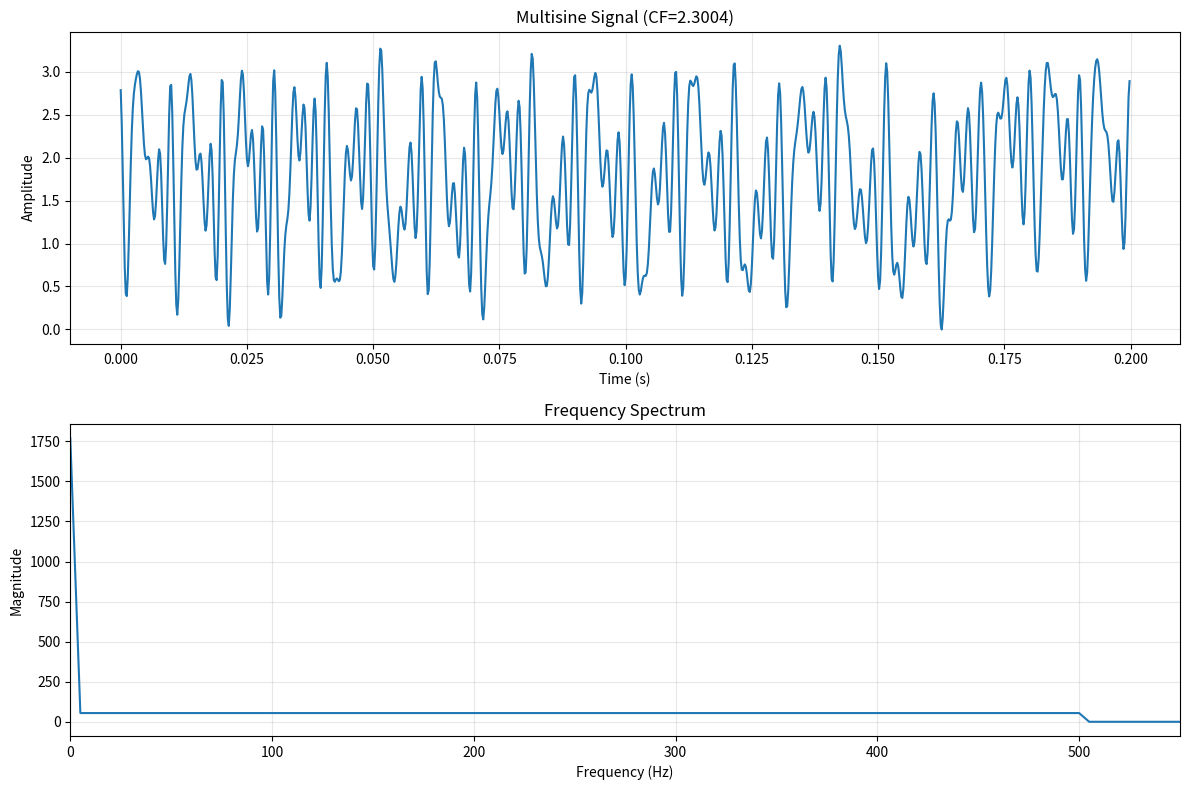

Here is the Python script that generated this plot:
import numpy as np
import matplotlib.pyplot as plt
from scipy.fft import fft, ifft
from scipy.optimize import minimize
import time


class MultisineOptimizer:
    def __init__(self, fmin_desired, fmax_desired, fs, df_des):
        """
        Initialize the multisine optimizer

        Parameters:
        fmin_desired (float): Minimum desired frequency (Hz)
        fmax_desired (float): Maximum desired frequency (Hz)
        fs (float): Sampling rate (Hz)
        df_des (float): Desired frequency resolution (Hz)
        """
        self.fmin_desired = fmin_desired
        self.fmax_desired = fmax_desired
        self.fs = fs
        self.df_des = df_des
        
        # Calculate signal length
        self.N = round(fs / fmin_desired)
        
        # Calculate actual minimum frequency
        self.fmin = fs / self.N
        
        # Calculate frequency resolution
        # Find the largest df <= df_des such that (fmax_desired - fmin) / df is integer
        frequency_range = fmax_desired - self.fmin
        max_steps = int(frequency_range / df_des)
        self.df = frequency_range / max_steps
        
        # Calculate actual maximum frequency
        self.fmax = self.fmin + max_steps * self.df
        
        # Generate frequency array
        self.frequencies = np.arange(self.fmin, self.fmax + self.df/2, self.df)
        self.K = len(self.frequencies)

    def calculate_crest_factor(self, signal):
        """Calculate the crest factor of a signal"""
        rms = np.sqrt(np.mean(np.abs(signal) ** 2))
        peak = np.max(np.abs(signal))
        return peak / rms

    def schroeder_phases(self):
        """
        Calculate initial phases using Schroeder's method (Eq. 8 in paper)
        φ_k = π*(k-1)²/K
        """
        k = np.arange(1, self.K + 1)
        phases = np.pi * (k - 1) ** 2 / self.K
        return phases

    def generate_multisine(self, phases, amplitudes=None):
        """
        Generate multisine signal from phases and amplitudes

        Parameters:
        phases: Phase values for each frequency component
        amplitudes: Amplitude values (default: flat spectrum with unit amplitude)
        """
        if amplitudes is None:
            amplitudes = np.ones(self.K)

        # Create frequency domain representation
        C = np.zeros(self.N, dtype=complex)
        for k in range(self.K):
            # Calculate frequency index for this frequency component
            freq_index = round(self.frequencies[k] * self.N / self.fs)
            if freq_index > 0 and freq_index < self.N:  # Skip DC and Nyquist
                C[freq_index] = amplitudes[k] * np.exp(1j * phases[k])

        # Generate time domain signal using IFFT
        x = self.N * ifft(C)
        return np.real(x)

    def yang_swapping_method(self, phases, amplitudes=None, max_iterations=100,
                             tolerance=1e-6, b1=10, b2=10000):
        """
        Yang's time-frequency domain swapping algorithm (Algorithm 1 in paper)
        with logarithmic threshold adaptation
        """
        if amplitudes is None:
            amplitudes = np.ones(self.K)

        best_cf = float('inf')
        best_phases = phases.copy()

        current_phases = phases.copy()

        for iteration in range(max_iterations):
            # Generate time domain signal
            x = self.generate_multisine(current_phases, amplitudes)

            # Calculate current CF
            current_cf = self.calculate_crest_factor(x)

            if current_cf < best_cf:
                best_cf = current_cf
                best_phases = current_phases.copy()

            # Calculate adaptive threshold (Eq. 12 in paper)
            a_L = np.log10(iteration + b1) / np.log10(b2)
            a_L = np.clip(a_L, 0.75, 0.95)  # Keep within recommended range

            # Apply amplitude clipping
            threshold = a_L * np.max(np.abs(x))
            x_clipped = np.where(np.abs(x) > threshold,
                                 threshold * np.sign(x),
                                 x)

            # Transform back to frequency domain
            X_clipped = fft(x_clipped) / self.N

            # Extract new phases while keeping amplitudes
            new_phases = np.angle(X_clipped[1:self.K + 1])

            # Check convergence
            phase_change = np.mean(np.abs(new_phases - current_phases))
            if phase_change < tolerance:
                break

            current_phases = new_phases

        return best_phases, best_cf

    def guillaume_optimization(self, initial_phases, amplitudes=None,
                               p_values=[4, 8, 16, 32, 64, 128]):
        """
        Guillaume's optimization method using p-norm minimization
        """
        if amplitudes is None:
            amplitudes = np.ones(self.K)

        current_phases = initial_phases.copy()

        for p in p_values:
            # Define objective function (p-norm of time domain signal)
            def objective(phases):
                x = self.generate_multisine(phases, amplitudes)
                return np.sum(np.abs(x) ** p) ** (1 / p)

            # Optimize phases
            result = minimize(objective, current_phases,
                              method='L-BFGS-B',
                              options={'maxiter': 100})

            current_phases = result.x

        return current_phases, self.calculate_crest_factor(
            self.generate_multisine(current_phases, amplitudes))

    def optimize_multisine(self, amplitudes=None):
        """
        Main optimization routine using Yang's method

        Parameters:
        amplitudes: Amplitude spectrum (default: flat spectrum)
        """
        if amplitudes is None:
            amplitudes = np.ones(self.K)

        # Start with Schroeder phases
        initial_phases = self.schroeder_phases()

        # Apply Yang's optimization method
        phases, cf = self.yang_swapping_method(initial_phases, amplitudes)

        return phases, cf

    def export_multisine(self, filename, phases, amplitudes=None, min_value=0.0, max_value=3.3):
        """
        Export multisine data to CSV file
        
        Parameters:
        filename (str): Output CSV filename
        phases: Phase values for each frequency component
        amplitudes: Amplitude values (default: flat spectrum with unit amplitude)
        min_value (float): Minimum output value for rescaling (default: 0.0)
        max_value (float): Maximum output value for rescaling (default: 3.3)
        """
        if amplitudes is None:
            amplitudes = np.ones(self.K)

        # Generate time domain signal
        signal = self.generate_multisine(phases, amplitudes)
        
        # Rescale signal to specified range
        signal_min = np.min(signal)
        signal_max = np.max(signal)
        if signal_max > signal_min:
            signal = min_value + (signal - signal_min) / (signal_max - signal_min) * (max_value - min_value)
        else:
            # If signal is constant, set to middle of range
            signal = (min_value + max_value) / 2.0

        # Create time vector in seconds
        time_vector = np.arange(self.N) / self.fs

        # Create metadata header
        cf = self.calculate_crest_factor(signal)
        header_lines = [
            f"# Multisine Signal Data",
            f"# fmin_desired: {self.fmin_desired:.6f} Hz",
            f"# fmax_desired: {self.fmax_desired:.6f} Hz", 
            f"# fmin: {self.fmin:.6f} Hz",
            f"# fmax: {self.fmax:.6f} Hz",
            f"# fs: {self.fs:.6f} Hz",
            f"# df: {self.df:.6f} Hz",
            f"# df_des: {self.df_des:.6f} Hz",
            f"# N: {self.N}",
            f"# K: {self.K}",
            f"# Crest Factor: {cf:.6f}",
            f"# Columns: Time_s, Signal"
        ]
        
        # Write header and data to CSV
        with open(filename, 'w') as f:
            for line in header_lines:
                f.write(line + '\n')
            f.write('Time_s,Signal\n')
            for i in range(self.N):
                f.write(f'{time_vector[i]:.10e},{signal[i]:.10e}\n')

        return signal


# Example usage
def main():
    """
    Example usage of the adapted multisine generator
    """
    # Example parameters
    fmin_desired = 5.0  # Hz
    fmax_desired = 500.0  # Hz
    fs = 5000.0  # Hz
    df_des = 1.0  # Hz
    
    print("Multisine Generator Example")
    print("=" * 50)
    print(f"Input parameters:")
    print(f"  fmin_desired: {fmin_desired} Hz")
    print(f"  fmax_desired: {fmax_desired} Hz")
    print(f"  fs: {fs} Hz")
    print(f"  df_des: {df_des} Hz")
    print()
    
    # Create optimizer
    optimizer = MultisineOptimizer(fmin_desired, fmax_desired, fs, df_des)
    
    # Display calculated parameters
    print("Calculated parameters:")
    print(f"  fmin: {optimizer.fmin:.6f} Hz")
    print(f"  fmax: {optimizer.fmax:.6f} Hz")
    print(f"  df: {optimizer.df:.6f} Hz")
    print(f"  N (signal length): {optimizer.N}")
    print(f"  K (number of tones): {optimizer.K}")
    print(f"  Frequencies: {optimizer.frequencies[0]:.3f} to {optimizer.frequencies[-1]:.3f} Hz")
    print()
    
    # Optimize multisine
    print("Optimizing multisine...")
    start_time = time.time()
    phases, cf = optimizer.optimize_multisine()
    elapsed_time = time.time() - start_time
    
    print(f"Optimization completed in {elapsed_time:.3f} seconds")
    print(f"Final crest factor: {cf:.6f}")
    print()
    
    # Export to CSV
    filename = "multisine_optimized.csv"
    signal = optimizer.export_multisine(filename, phases)
    print(f"Multisine exported to {filename}")
    
    # Create a simple visualization
    plt.figure(figsize=(12, 8))
    
    # Time domain plot
    plt.subplot(2, 1, 1)
    time_vector = np.arange(optimizer.N) / optimizer.fs
    
    # Show full signal, but limit to reasonable number of samples for readability
    max_samples = min(optimizer.N, 2000)  # Show max 2000 samples or full signal
    plt.plot(time_vector[:max_samples], signal[:max_samples])
    plt.title(f'Multisine Signal (CF={cf:.4f})')
    plt.xlabel('Time (s)')
    plt.ylabel('Amplitude')
    plt.grid(True, alpha=0.3)
    
    # Frequency domain plot
    plt.subplot(2, 1, 2)
    freqs = np.fft.fftfreq(optimizer.N, 1/optimizer.fs)
    fft_signal = np.fft.fft(signal)
    plt.plot(freqs[:optimizer.N//2], np.abs(fft_signal[:optimizer.N//2]))
    plt.title('Frequency Spectrum')
    plt.xlabel('Frequency (Hz)')
    plt.ylabel('Magnitude')
    plt.grid(True, alpha=0.3)
    plt.xlim(0, optimizer.fmax * 1.1)
    
    plt.tight_layout()
    plt.savefig('multisine_result.png', dpi=150)
    plt.show()
    
    return {
        'optimizer': optimizer,
        'phases': phases,
        'crest_factor': cf,
        'signal': signal,
        'filename': filename
    }


if __name__ == "__main__":
    results = main()
